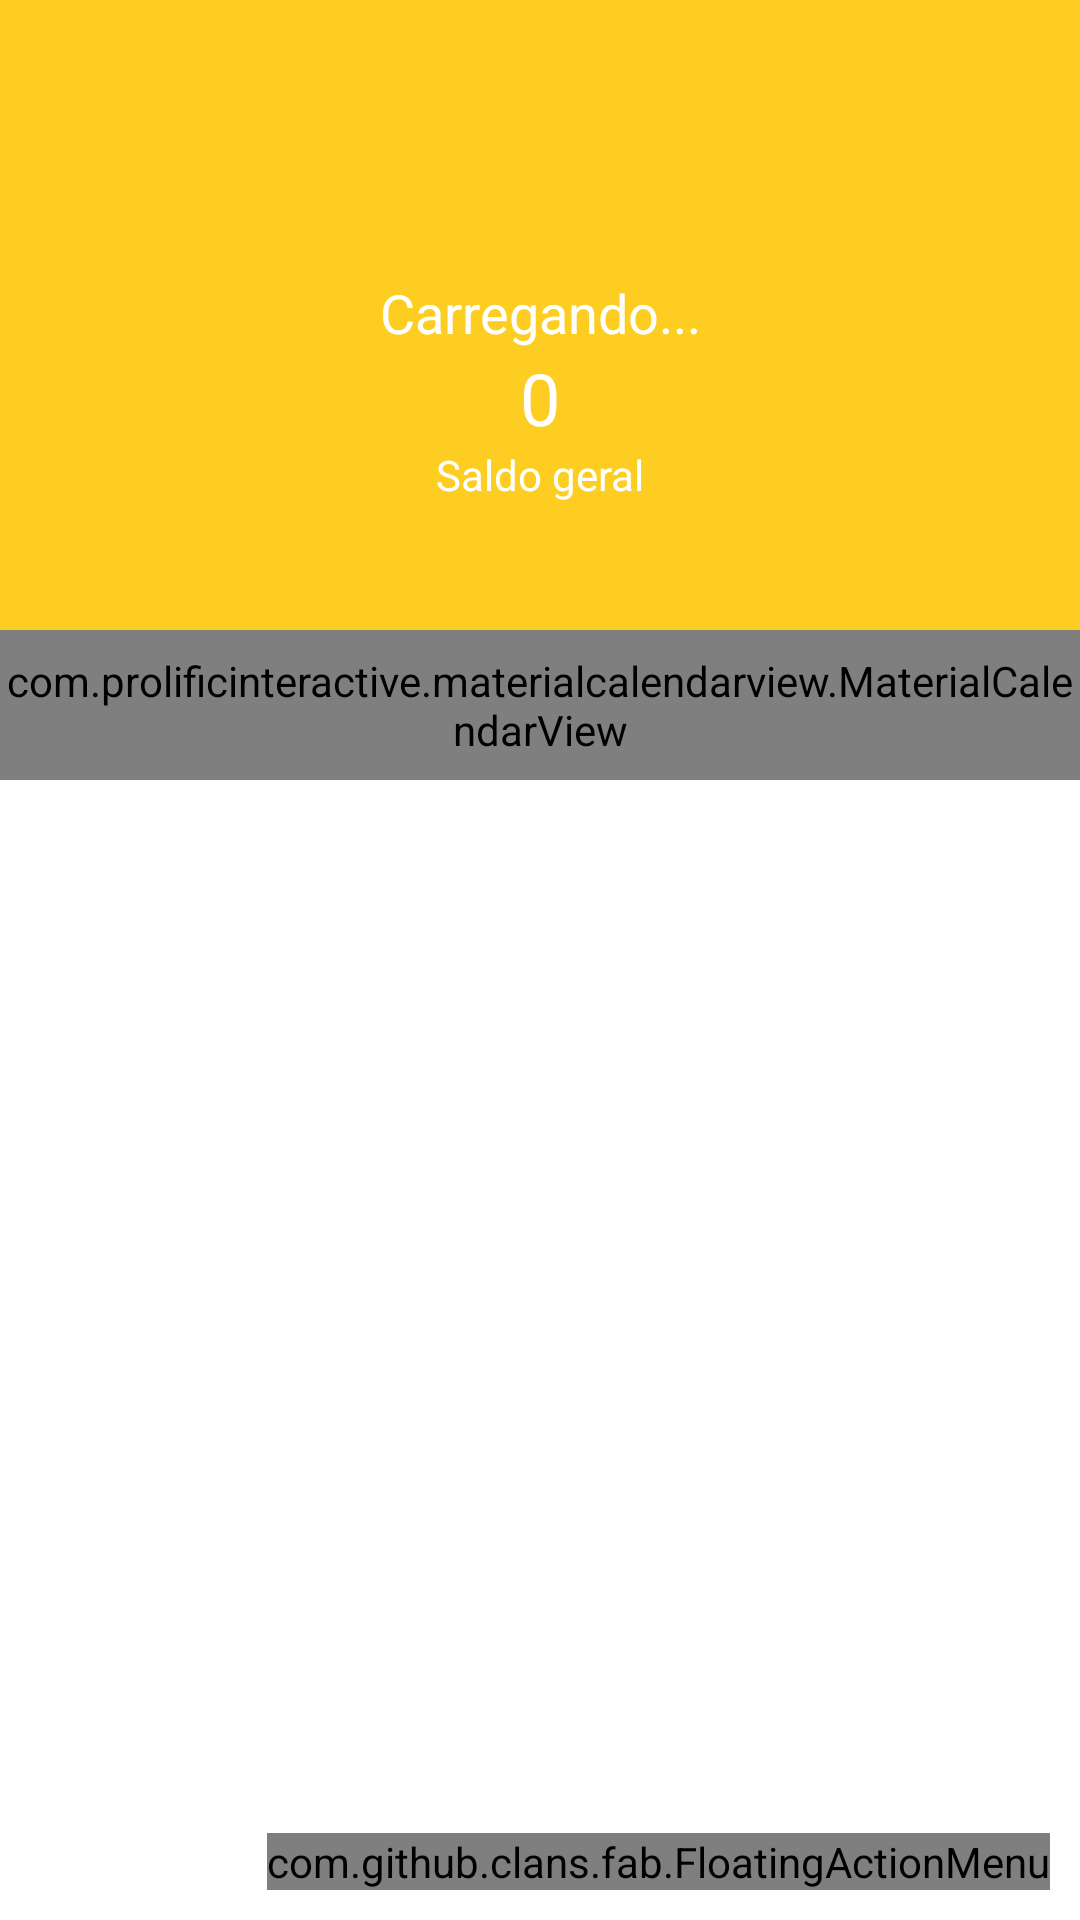

Here is an Android app screen rendered from its layout file. Give the layout XML and the strings, colors and styles it references.
<!-- AndroidManifest.xml: activity theme Theme.MoneiBros.NoActionBar -->
<!-- res/layout/activity_principal.xml -->
<?xml version="1.0" encoding="utf-8"?>
<androidx.coordinatorlayout.widget.CoordinatorLayout xmlns:android="http://schemas.android.com/apk/res/android"
    xmlns:app="http://schemas.android.com/apk/res-auto"
    xmlns:tools="http://schemas.android.com/tools"
    android:layout_width="match_parent"
    android:layout_height="match_parent"
    xmlns:fab="http://schemas.android.com/apk/res-auto"
    tools:context=".activity.PrincipalActivity">

    <com.google.android.material.appbar.AppBarLayout
        android:layout_width="match_parent"
        android:layout_height="50sp"
        android:theme="@style/Theme.MoneiBros.AppBarOverlay"
        app:elevation="0dp">

        <androidx.appcompat.widget.Toolbar
            android:id="@+id/toolbar"
            android:layout_width="match_parent"
            android:layout_height="?attr/actionBarSize"
            android:background="?attr/colorPrimary"
            app:popupTheme="@style/Theme.MoneiBros.PopupOverlay" />

    </com.google.android.material.appbar.AppBarLayout>

    <LinearLayout
        android:gravity="center"
        android:layout_width="match_parent"
        android:layout_height="160dp"
        android:layout_marginTop="50dp"
        android:background="@color/yelow"
        android:orientation="vertical">

        <TextView
            android:id="@+id/textSaudacao"
            android:layout_width="match_parent"
            android:layout_height="wrap_content"
            android:text="Carregando..."
            android:textSize="18sp"
            android:textAlignment="center"
            android:textColor="@color/white"/>

        <TextView
            android:id="@+id/textSaldo"
            android:layout_width="match_parent"
            android:layout_height="wrap_content"
            android:textSize="24sp"
            android:textColor="@color/white"
            android:text="0"
            android:textAlignment="center"/>

        <TextView
            android:layout_width="match_parent"
            android:layout_height="wrap_content"
            android:textColor="@color/white"
            android:textAlignment="center"
            android:text="Saldo geral"/>

    </LinearLayout>

    <LinearLayout
        android:layout_marginTop="210dp"
        android:layout_width="match_parent"
        android:layout_height="wrap_content" >


        <com.prolificinteractive.materialcalendarview.MaterialCalendarView
            xmlns:app="http://schemas.android.com/apk/res-auto"
            android:id="@+id/calendarView"
            android:layout_width="match_parent"
            android:layout_height="50dp"
            app:mcv_showOtherDates="all"
            app:mcv_selectionColor="#00F"
            app:mcv_tileSize="50dp"
            />

    </LinearLayout>

    <LinearLayout
        android:layout_width="match_parent"
        android:layout_height="wrap_content"
        android:layout_marginTop="260dp">

        <androidx.recyclerview.widget.RecyclerView
            android:id="@+id/recyclerMovimentos"
            android:layout_width="match_parent"
            android:layout_height="wrap_content" />

    </LinearLayout>

    <com.github.clans.fab.FloatingActionMenu
        android:id="@+id/menu"
        android:layout_width="wrap_content"
        android:layout_height="wrap_content"
        android:layout_gravity="end|bottom"
        android:layout_margin="10dp"
        fab:menu_fab_size="normal"
        fab:menu_showShadow="true"
        fab:menu_shadowColor="#66000000"
        fab:menu_shadowRadius="4dp"
        fab:menu_shadowXOffset="1dp"
        fab:menu_shadowYOffset="3dp"
        fab:menu_colorNormal="#FDCE21"
        fab:menu_colorPressed="#FDCE21"
        fab:menu_colorRipple="#99FFFFFF"
        fab:menu_animationDelayPerItem="50"
        fab:menu_icon="@drawable/fab_add"
        fab:menu_buttonSpacing="0dp"
        fab:menu_labels_margin="0dp"
        fab:menu_labels_showAnimation="@anim/fab_slide_in_from_right"
        fab:menu_labels_hideAnimation="@anim/fab_slide_out_to_right"
        fab:menu_labels_paddingTop="4dp"
        fab:menu_labels_paddingRight="8dp"
        fab:menu_labels_paddingBottom="4dp"
        fab:menu_labels_paddingLeft="8dp"
        fab:menu_labels_padding="8dp"
        fab:menu_labels_textColor="#FFFFFF"
        fab:menu_labels_textSize="14sp"
        fab:menu_labels_cornerRadius="3dp"
        fab:menu_labels_colorNormal="#333333"
        fab:menu_labels_colorPressed="#444444"
        fab:menu_labels_colorRipple="#66FFFFFF"
        fab:menu_labels_showShadow="true"
        fab:menu_labels_singleLine="false"
        fab:menu_labels_ellipsize="none"
        fab:menu_labels_maxLines="-1"
        fab:menu_labels_position="left"
        fab:menu_openDirection="up"
        fab:menu_backgroundColor="@android:color/transparent"
        fab:menu_fab_label="Menu">

        <com.github.clans.fab.FloatingActionButton
            android:id="@+id/menu_despesa"
            android:onClick="adicionarDespesa"
            android:layout_width="wrap_content"
            android:layout_height="wrap_content"
            android:src="@drawable/ic_baseline_add_white_24"
            fab:fab_colorNormal="@color/red"
            fab:fab_size="mini"
            fab:fab_label="Despesa" />

        <com.github.clans.fab.FloatingActionButton
            android:id="@+id/menu_receita"
            android:onClick="adicionarReceita"
            android:layout_width="wrap_content"
            android:layout_height="wrap_content"
            android:src="@drawable/ic_baseline_add_white_24"
            fab:fab_colorNormal="@color/green"
            fab:fab_size="mini"
            fab:fab_label="Receita" />

    </com.github.clans.fab.FloatingActionMenu>


</androidx.coordinatorlayout.widget.CoordinatorLayout>
<!-- resources referenced by this layout -->
<resources>
  <color name="green">#00FF00</color>
  <color name="red">#FF0000</color>
  <color name="white">#FFFFFFFF</color>
  <color name="yelow">#FDCE21</color>
  <style name="Theme.MoneiBros.AppBarOverlay" parent="ThemeOverlay.AppCompat.Dark.ActionBar" />
  <style name="Theme.MoneiBros.PopupOverlay" parent="ThemeOverlay.AppCompat.Light" />
  <style name="Theme.MoneiBros.NoActionBar">
          <item name="windowActionBar">false</item>
          <item name="windowNoTitle">true</item>
      </style>
</resources>
